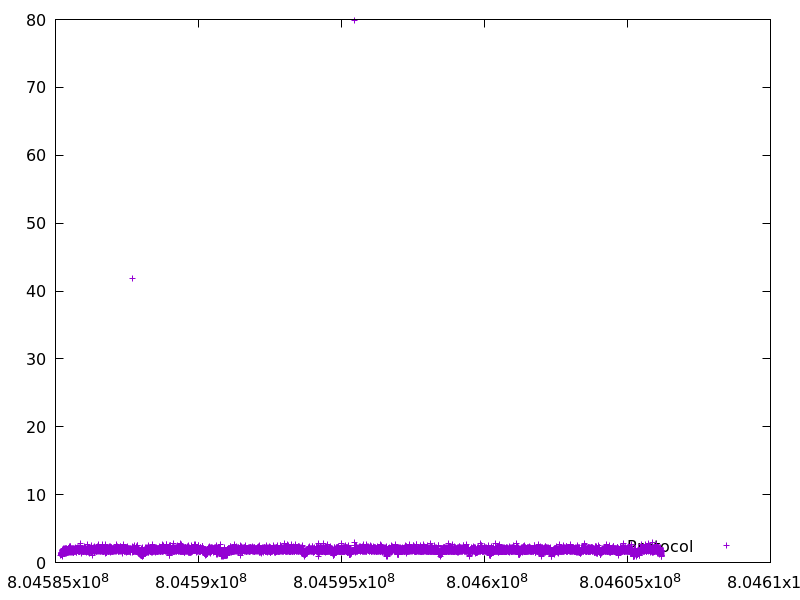

Values plotted in this chart, from the file beside it:
804585192.346725, 1.026711
804585194, 1.187
804585195, 1.239
804585196, 1.424
804585198, 1.273
804585199, 1.235
804585200, 1.23
804585202, 1.13
804585203, 1.182
804585204, 1.264
804585206, 1.3
804585207, 1.21
804585208, 1.264
804585209, 1.199
804585211, 1.223
804585212, 1.18
804585213, 1.492
804585215, 1.246
804585216, 1.269
804585217, 1.14
804585219, 1.313
804585220, 1.352
804585221, 1.297
804585223, 1.153
804585224, 1.227
804585225, 1.295
804585227, 1.34
804585228, 1.297
804585230, 1.386
804585231, 1.061
804585232, 1.132
804585233, 1.079
804585234, 1.36
804585236, 1.188
804585237, 1.24
804585238, 1.207
804585240, 1.176
804585241, 1.059
804585242, 0.8292
804585243, 1.168
804585244, 1.012
804585245, 1.343
804585247, 1.444
804585249, 1.906
804585251, 1.619
804585252, 1.762
804585254, 1.593
804585256, 1.468
804585257, 1.555
804585259, 1.71
804585260, 1.439
804585262, 1.713
804585264, 1.805
804585266, 1.607
804585268, 1.794
804585270, 2.145
804585272, 1.911
804585273, 1.598
804585275, 1.557
804585277, 1.721
804585279, 1.894
... 10,957 more rows
